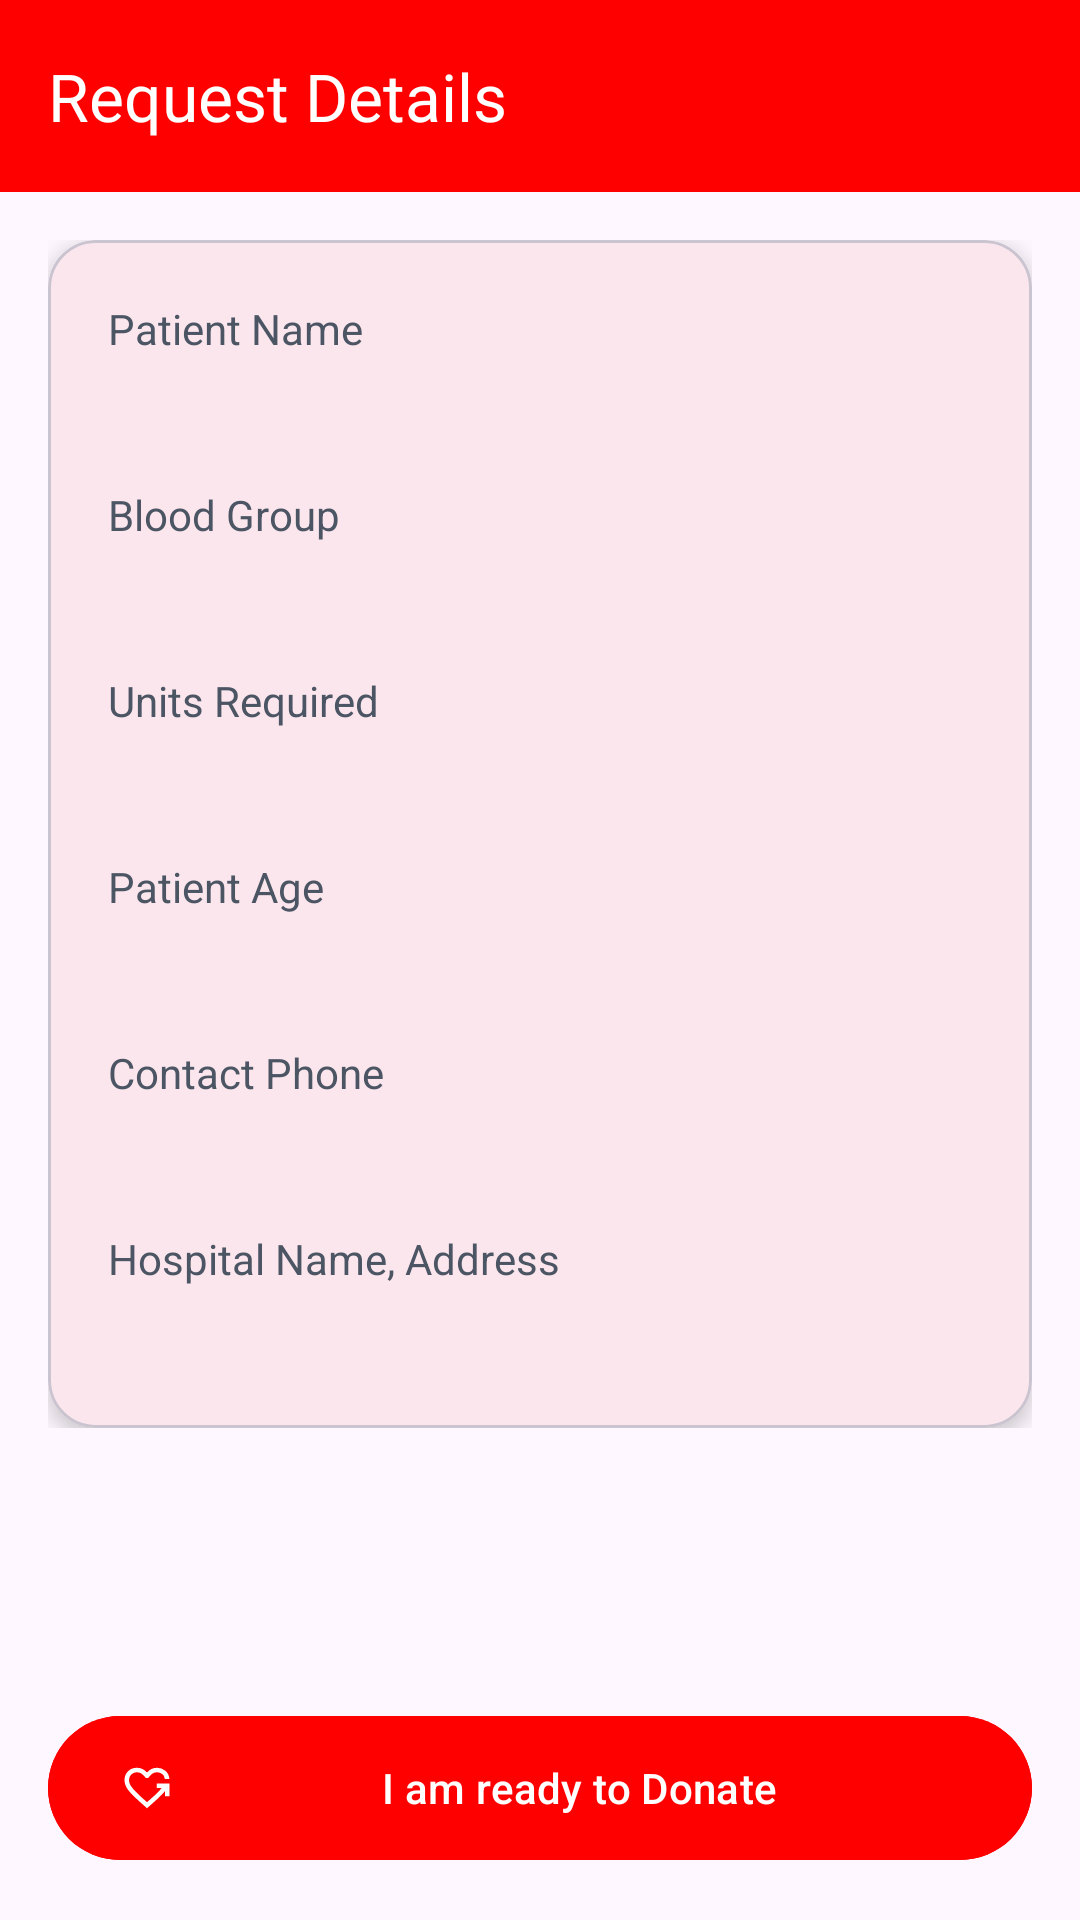

Android layout source for this screen:
<!-- AndroidManifest.xml: application theme Theme.BloodDonationApp -->
<!-- res/layout/activity_request_details.xml -->
<?xml version="1.0" encoding="utf-8"?>
<androidx.coordinatorlayout.widget.CoordinatorLayout xmlns:android="http://schemas.android.com/apk/res/android"
    xmlns:app="http://schemas.android.com/apk/res-auto"
    xmlns:tools="http://schemas.android.com/tools"
    android:layout_width="match_parent"
    android:layout_height="match_parent"
    android:fitsSystemWindows="true"
    android:background="?android:attr/colorBackground"
    tools:context=".RequestDetailsActivity">


    <com.google.android.material.appbar.AppBarLayout
        android:layout_width="match_parent"
        android:layout_height="wrap_content"
        android:background="@android:color/transparent"
        app:elevation="0dp">

        <com.google.android.material.appbar.MaterialToolbar
            android:id="@+id/tool_bar"
            android:layout_width="match_parent"
            android:layout_height="?attr/actionBarSize"
            android:background="@color/red"
            app:navigationIcon="@drawable/ic_arrow_back"
            app:navigationIconTint="@color/white"
            app:title="Request Details"
            app:titleTextColor="@color/white" />
    </com.google.android.material.appbar.AppBarLayout>

    <androidx.core.widget.NestedScrollView
        android:layout_width="match_parent"
        android:layout_height="match_parent"
        app:layout_behavior="@string/appbar_scrolling_view_behavior">

        <LinearLayout
            android:layout_width="match_parent"
            android:layout_height="wrap_content"
            android:orientation="vertical"
            android:padding="16dp">

            <com.google.android.material.card.MaterialCardView
                android:layout_width="match_parent"
                android:layout_height="wrap_content"
                app:cardCornerRadius="16dp"
                app:cardElevation="4dp">

                <LinearLayout
                    android:layout_width="match_parent"
                    android:layout_height="wrap_content"
                    android:orientation="vertical"
                    android:padding="20dp">

                    <TextView
                        android:layout_width="wrap_content"
                        android:layout_height="wrap_content"
                        android:text="Patient Name"
                        android:textSize="14sp"
                        android:textColor="?android:attr/textColorSecondary"/>
                    <TextView
                        android:id="@+id/tv_detail_patient_name"
                        android:layout_width="wrap_content"
                        android:layout_height="wrap_content"
                        tools:text="Sanjay Kumar"
                        android:textSize="20sp"
                        android:textColor="?android:attr/textColorPrimary"
                        android:textStyle="bold"
                        android:layout_marginBottom="16dp"/>

                    <TextView
                        android:layout_width="wrap_content"
                        android:layout_height="wrap_content"
                        android:text="Blood Group"
                        android:textSize="14sp"
                        android:textColor="?android:attr/textColorSecondary"/>
                    <TextView
                        android:id="@+id/tv_detail_blood_group"
                        android:layout_width="wrap_content"
                        android:layout_height="wrap_content"
                        tools:text="A+"
                        android:textSize="20sp"
                        android:textColor="@color/red"
                        android:textStyle="bold"
                        android:layout_marginBottom="16dp"/>

                    <TextView
                        android:layout_width="wrap_content"
                        android:layout_height="wrap_content"
                        android:text="Units Required"
                        android:textSize="14sp"
                        android:textColor="?android:attr/textColorSecondary"/>
                    <TextView
                        android:id="@+id/tv_detail_units"
                        android:layout_width="wrap_content"
                        android:layout_height="wrap_content"
                        tools:text="2 Units"
                        android:textSize="20sp"
                        android:textColor="?android:attr/textColorPrimary"
                        android:textStyle="bold"
                        android:layout_marginBottom="16dp"/>

                    <TextView
                        android:layout_width="wrap_content"
                        android:layout_height="wrap_content"
                        android:text="Patient Age"
                        android:textSize="14sp"
                        android:textColor="?android:attr/textColorSecondary"/>
                    <TextView
                        android:id="@+id/tv_detail_age"
                        android:layout_width="wrap_content"
                        android:layout_height="wrap_content"
                        tools:text="34 Years"
                        android:textSize="20sp"
                        android:textColor="?android:attr/textColorPrimary"
                        android:textStyle="bold"
                        android:layout_marginBottom="16dp"/>

                    <TextView
                        android:layout_width="wrap_content"
                        android:layout_height="wrap_content"
                        android:text="Contact Phone"
                        android:textSize="14sp"
                        android:textColor="?android:attr/textColorSecondary"/>
                    <TextView
                        android:id="@+id/tv_detail_phone"
                        android:layout_width="wrap_content"
                        android:layout_height="wrap_content"
                        tools:text="+91 12345 67890"
                        android:textSize="20sp"
                        android:textColor="?android:attr/textColorPrimary"
                        android:textStyle="bold"
                        android:layout_marginBottom="16dp"
                        android:autoLink="phone"/>
                    <TextView
                    android:layout_width="wrap_content"
                    android:layout_height="wrap_content"
                    android:text="Hospital Name, Address"
                    android:textSize="14sp"
                    android:textColor="?android:attr/textColorSecondary"/>
                    <TextView
                        android:id="@+id/tv_detail_hospital"
                        android:layout_width="wrap_content"
                        android:layout_height="wrap_content"
                        tools:text="City Hospital, 123 Main St, Bangalore"
                        android:textSize="20sp"
                        android:textColor="?android:attr/textColorPrimary"
                        android:textStyle="bold"
                        android:autoLink="map"/> </LinearLayout>

            </com.google.android.material.card.MaterialCardView>

        </LinearLayout>

    </androidx.core.widget.NestedScrollView>

    <com.google.android.material.button.MaterialButton
        android:id="@+id/btn_accept_request"
        android:layout_width="match_parent"
        android:layout_height="56dp"
        android:layout_gravity="bottom"
        android:layout_margin="16dp"
        android:text="I am ready to Donate"
        android:backgroundTint="@color/red"
        app:icon="@drawable/ic_blood_donate" />

</androidx.coordinatorlayout.widget.CoordinatorLayout>
<!-- resources referenced by this layout -->
<resources>
  <color name="red">#FF0000</color>
  <color name="white">#FFFFFFFF</color>
  <!-- drawable ic_blood_donate (drawable) -->
  <vector xmlns:android="http://schemas.android.com/apk/res/android" android:height="24dp" android:tint="#000000" android:viewportHeight="960" android:viewportWidth="960" android:width="24dp">
        
      <path android:fillColor="@android:color/white" android:pathData="M480,840L353,726Q281,661 229.5,610Q178,559 144.5,514Q111,469 95.5,427Q80,385 80,339Q80,245 143,182.5Q206,120 300,120Q352,120 399,142Q446,164 480,204Q514,164 561,142Q608,120 660,120Q740,120 805.5,173.5Q871,227 879,320L797,320Q790,254 744,227Q698,200 660,200Q609,200 572,227.5Q535,255 503,300L457,300Q426,255 386.5,227.5Q347,200 300,200Q243,200 201.5,239.5Q160,279 160,339Q160,372 174,406Q188,440 224,484.5Q260,529 322,588.5Q384,648 480,732L541,679Q589,637 645.5,584Q702,531 741,480L653,480L653,400L880,400L880,626L800,626L800,535Q759,587 701,641Q643,695 594,739L480,840Z"/>
      
  </vector>
  <style name="Theme.BloodDonationApp" parent="Base.Theme.BloodDonationApp" />
  <style name="Base.Theme.BloodDonationApp" parent="Theme.Material3.Light.NoActionBar">
          
          
  
  
          
          <item name="colorPrimary">@color/primary_red</item>
          <item name="colorOnPrimary">@android:color/white</item>
  
          
          <item name="android:statusBarColor">@color/primary_red</item>
  
          
          
          <item name="android:windowLightStatusBar">false</item>
          <item name="android:textColorPrimary">@color/gray_900</item>
          <item name="android:textColorSecondary">@color/gray_600</item>
          <item name="android:textColorHint">@color/gray_400</item>
          
          <item name="android:windowBackground">@drawable/bg_gradient_pink</item>
          
          <item name="android:dropDownListViewStyle">@style/DropDownListViewStyle</item>
      </style>
  <color name="primary_red">#EF4444</color>
  <color name="gray_900">#111827</color>
  <color name="gray_600">#4B5563</color>
  <color name="gray_400">#9CA3AF</color>
  <!-- drawable bg_gradient_pink (drawable) -->
  <?xml version="1.0" encoding="utf-8"?>
  <shape xmlns:android="http://schemas.android.com/apk/res/android">
      <gradient
          android:type="linear"
          android:angle="135"
          android:startColor="#FEF2F2"
          android:centerColor="#FCE7F3"
          android:endColor="#FFF1F2" />
  </shape>
  <style name="DropDownListViewStyle" parent="Widget.AppCompat.ListView.DropDown">
      <item name="android:background">@android:color/white</item>
      <item name="android:divider">@color/gray_100</item>
      <item name="android:dividerHeight">1dp</item>
      <item name="android:paddingTop">4dp</item>
      <item name="android:paddingBottom">4dp</item>
  </style>
  <color name="gray_100">#F3F4F6</color>
</resources>
